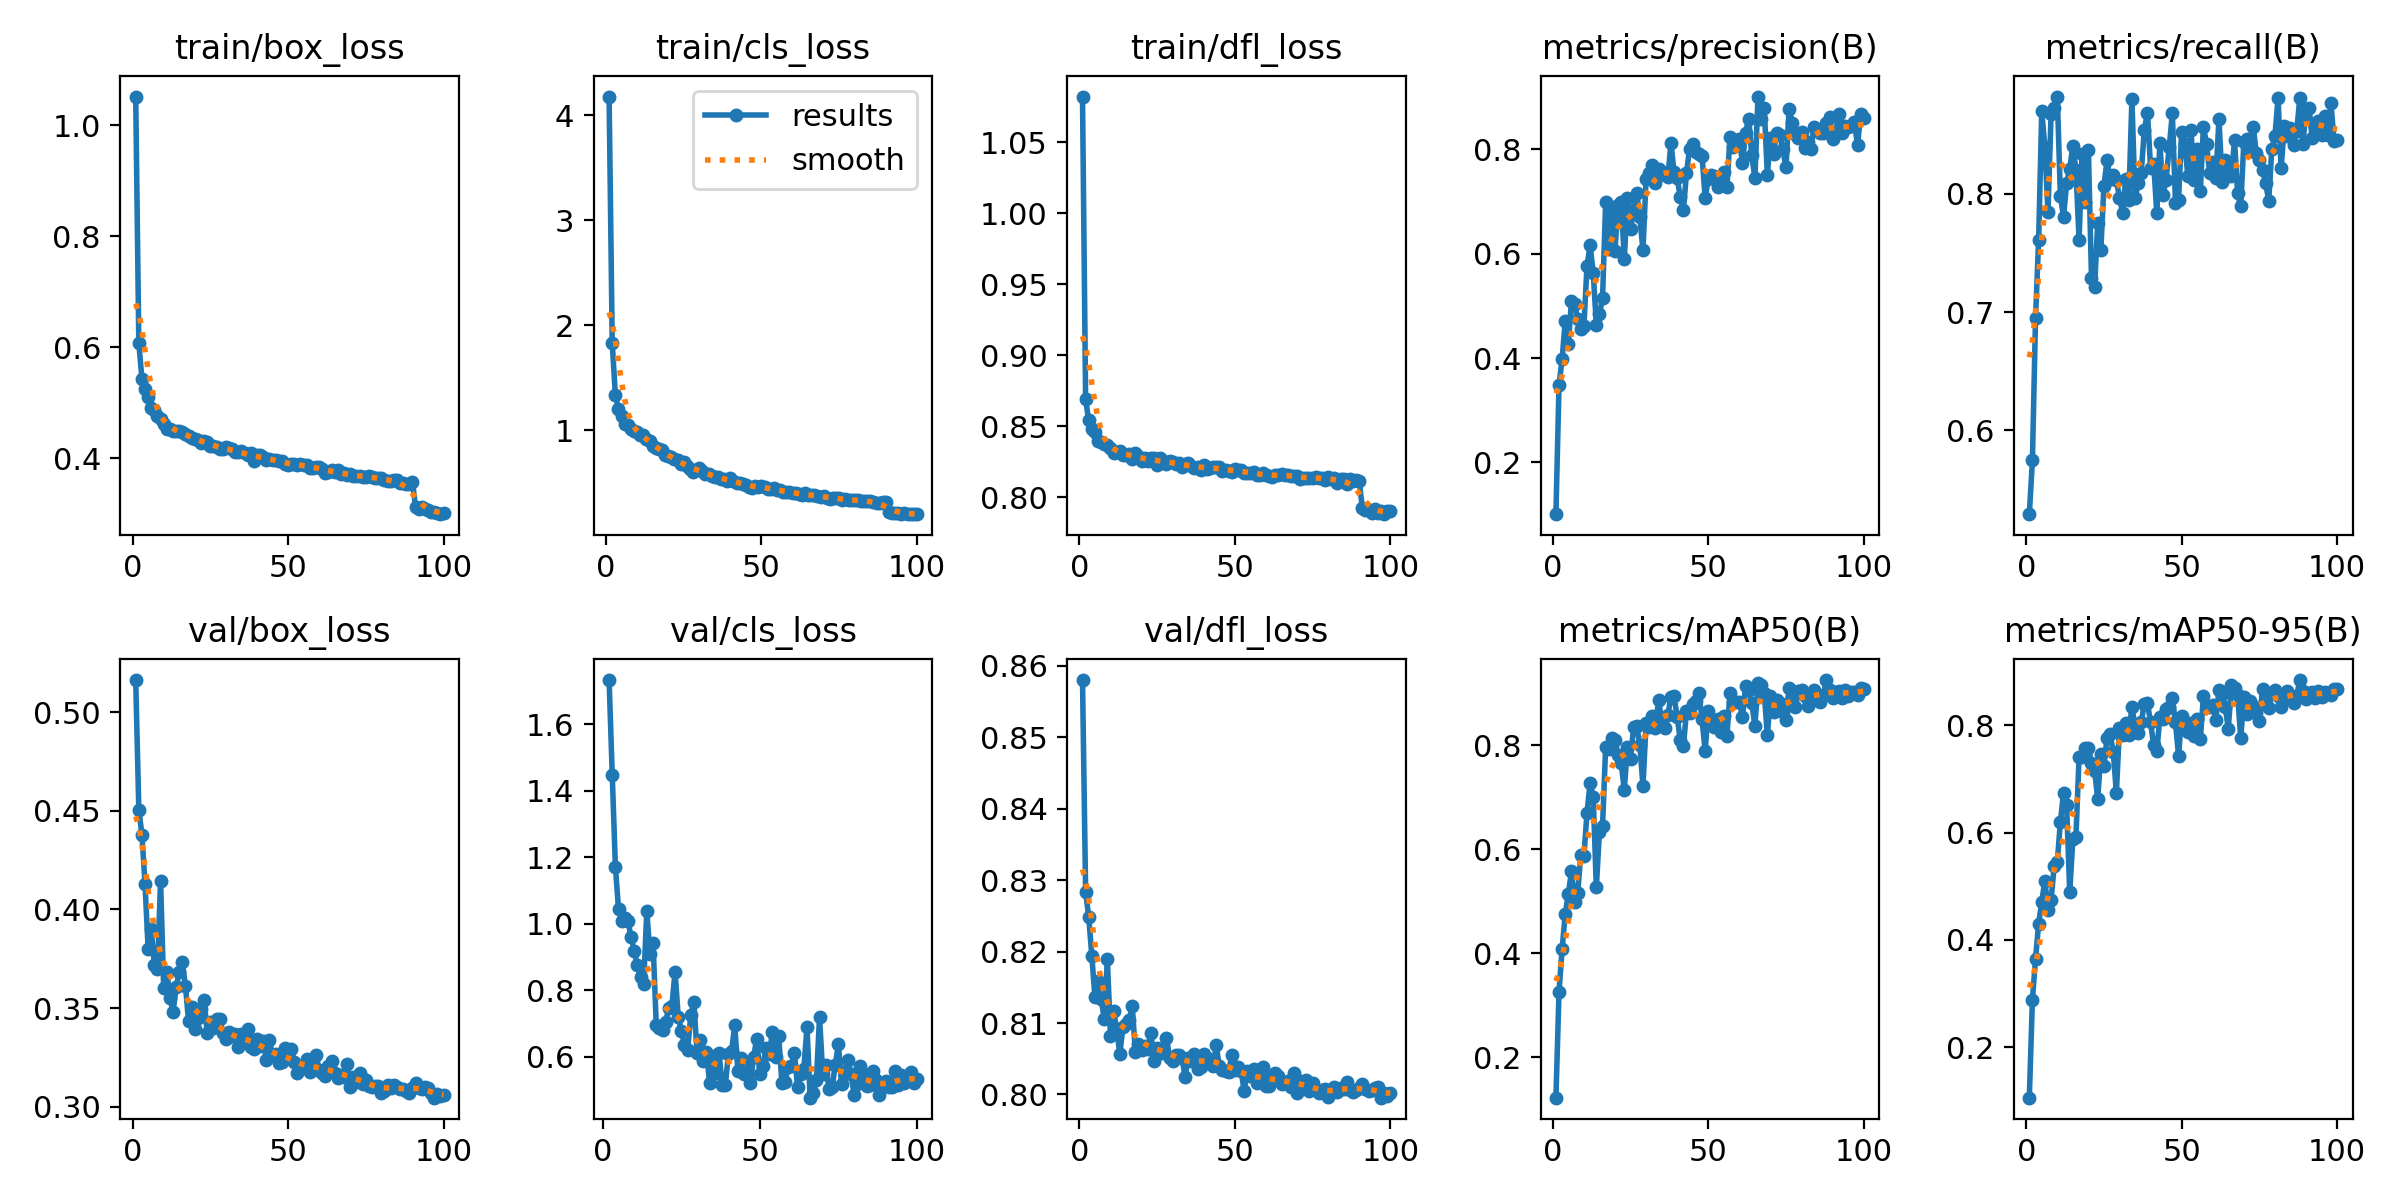

The table this chart was drawn from, first rows:
epoch, time, train/box_loss, train/cls_loss, train/dfl_loss, metrics/precision(B), metrics/recall(B), metrics/mAP50(B), metrics/mAP50-95(B), val/box_loss, val/cls_loss, val/dfl_loss, lr/pg0, lr/pg1, lr/pg2
1, 13.95, 1.052, 4.18, 1.082, 0.1007, 0.5293, 0.1223, 0.1061, 0.5162, inf, 0.858, 7.784e-05, 7.784e-05, 7.784e-05
2, 20.07, 0.6072, 1.834, 0.8689, 0.3487, 0.5748, 0.3258, 0.2888, 0.4505, 1.733, 0.8284, 0.0001569, 0.0001569, 0.0001569
3, 26.12, 0.5434, 1.339, 0.8542, 0.3979, 0.695, 0.4085, 0.3647, 0.4379, 1.447, 0.8249, 0.0002343, 0.0002343, 0.0002343
4, 32.2, 0.5243, 1.2, 0.8478, 0.4712, 0.7608, 0.4762, 0.4306, 0.4128, 1.171, 0.8194, 0.0002697, 0.0002697, 0.0002697
5, 38.27, 0.5107, 1.137, 0.8457, 0.4266, 0.8697, 0.5143, 0.471, 0.3799, 1.043, 0.8136, 0.000267, 0.000267, 0.000267
6, 44.41, 0.4912, 1.06, 0.8393, 0.5095, 0.8394, 0.5578, 0.5107, 0.3898, 1.008, 0.8159, 0.0002642, 0.0002642, 0.0002642
7, 50.44, 0.4863, 1.05, 0.8389, 0.5041, 0.7846, 0.4998, 0.4558, 0.3716, 1.018, 0.8134, 0.0002615, 0.0002615, 0.0002615
8, 56.43, 0.4766, 1.007, 0.8375, 0.4743, 0.8668, 0.5161, 0.4745, 0.3696, 1.008, 0.8105, 0.0002587, 0.0002587, 0.0002587
9, 62.39, 0.4711, 0.9926, 0.8371, 0.4561, 0.8724, 0.5899, 0.5379, 0.4145, 0.9601, 0.8189, 0.000256, 0.000256, 0.000256
10, 68.38, 0.4618, 0.981, 0.8348, 0.4615, 0.8819, 0.5868, 0.5457, 0.36, 0.9181, 0.8081, 0.0002532, 0.0002532, 0.0002532
11, 74.51, 0.4533, 0.9574, 0.8315, 0.5763, 0.7981, 0.6699, 0.62, 0.3683, 0.8756, 0.8117, 0.0002505, 0.0002505, 0.0002505
12, 80.52, 0.4534, 0.9546, 0.8321, 0.6164, 0.7803, 0.7284, 0.6735, 0.3553, 0.8407, 0.8091, 0.0002477, 0.0002477, 0.0002477
13, 86.51, 0.4489, 0.9177, 0.8325, 0.5632, 0.8086, 0.7004, 0.651, 0.3478, 0.8181, 0.8057, 0.000245, 0.000245, 0.000245
14, 92.59, 0.4492, 0.8972, 0.8296, 0.4644, 0.8211, 0.5272, 0.4885, 0.3606, 1.039, 0.8094, 0.0002422, 0.0002422, 0.0002422
15, 98.56, 0.4495, 0.8524, 0.8299, 0.4848, 0.8402, 0.6342, 0.5882, 0.3682, 0.9075, 0.8098, 0.0002395, 0.0002395, 0.0002395
16, 104.6, 0.4464, 0.8336, 0.8305, 0.5144, 0.8199, 0.645, 0.5922, 0.3731, 0.9408, 0.8105, 0.0002367, 0.0002367, 0.0002367
17, 110.6, 0.4429, 0.8189, 0.827, 0.6987, 0.7612, 0.7974, 0.7403, 0.3613, 0.6968, 0.8124, 0.000234, 0.000234, 0.000234
18, 116.6, 0.4404, 0.8103, 0.8311, 0.6096, 0.8336, 0.7942, 0.7408, 0.3432, 0.6864, 0.8059, 0.0002312, 0.0002312, 0.0002312
19, 122.6, 0.437, 0.765, 0.8289, 0.6834, 0.7932, 0.8142, 0.757, 0.3503, 0.6798, 0.8071, 0.0002285, 0.0002285, 0.0002285
20, 128.6, 0.4346, 0.7548, 0.8254, 0.6061, 0.8369, 0.8107, 0.7582, 0.3392, 0.705, 0.8063, 0.0002257, 0.0002257, 0.0002257
21, 134.6, 0.4322, 0.7422, 0.8277, 0.6929, 0.7285, 0.7812, 0.73, 0.3451, 0.7478, 0.8067, 0.000223, 0.000223, 0.000223
22, 140.7, 0.4276, 0.7249, 0.8256, 0.6996, 0.7211, 0.7656, 0.7147, 0.3494, 0.7538, 0.8064, 0.0002202, 0.0002202, 0.0002202
23, 146.7, 0.4318, 0.7179, 0.8276, 0.59, 0.7749, 0.7145, 0.6631, 0.3541, 0.8559, 0.8086, 0.0002175, 0.0002175, 0.0002175
24, 152.7, 0.43, 0.6737, 0.8274, 0.7068, 0.7522, 0.7976, 0.7459, 0.3375, 0.7202, 0.8047, 0.0002147, 0.0002147, 0.0002147
25, 158.7, 0.4229, 0.6947, 0.823, 0.6468, 0.8065, 0.7743, 0.7237, 0.3429, 0.6768, 0.8065, 0.0002119, 0.0002119, 0.0002119
26, 164.6, 0.4226, 0.6626, 0.8275, 0.6835, 0.828, 0.8351, 0.7769, 0.3401, 0.6362, 0.8058, 0.0002092, 0.0002092, 0.0002092
27, 170.7, 0.4205, 0.6338, 0.8253, 0.7165, 0.8121, 0.8368, 0.7833, 0.3444, 0.6193, 0.8058, 0.0002064, 0.0002064, 0.0002064
28, 176.8, 0.4163, 0.6059, 0.8235, 0.6697, 0.816, 0.8015, 0.7501, 0.3445, 0.7264, 0.8079, 0.0002037, 0.0002037, 0.0002037
29, 182.8, 0.417, 0.6187, 0.8254, 0.6068, 0.8113, 0.7211, 0.6741, 0.3376, 0.7634, 0.8052, 0.0002009, 0.0002009, 0.0002009
30, 188.8, 0.4194, 0.6437, 0.825, 0.7438, 0.7966, 0.8439, 0.7955, 0.3343, 0.6101, 0.8046, 0.0001982, 0.0001982, 0.0001982
31, 194.8, 0.4176, 0.6085, 0.8237, 0.7548, 0.784, 0.8352, 0.7814, 0.3376, 0.6495, 0.8056, 0.0001954, 0.0001954, 0.0001954
32, 200.8, 0.4169, 0.5859, 0.8238, 0.7709, 0.8123, 0.8565, 0.805, 0.3357, 0.5863, 0.8056, 0.0001927, 0.0001927, 0.0001927
33, 206.8, 0.4104, 0.5791, 0.821, 0.7362, 0.7942, 0.8329, 0.7819, 0.3366, 0.6135, 0.8051, 0.0001899, 0.0001899, 0.0001899
34, 212.8, 0.4106, 0.5658, 0.8235, 0.7626, 0.8797, 0.8876, 0.8343, 0.3304, 0.5212, 0.8025, 0.0001872, 0.0001872, 0.0001872
35, 218.9, 0.4122, 0.5537, 0.8238, 0.7564, 0.7963, 0.8503, 0.7992, 0.3369, 0.603, 0.8051, 0.0001844, 0.0001844, 0.0001844
36, 224.8, 0.409, 0.5504, 0.8219, 0.7517, 0.8085, 0.8341, 0.7852, 0.3347, 0.5496, 0.8047, 0.0001817, 0.0001817, 0.0001817
37, 230.8, 0.4055, 0.5302, 0.8207, 0.7463, 0.8177, 0.8593, 0.8066, 0.3392, 0.6104, 0.8056, 0.0001789, 0.0001789, 0.0001789
38, 236.7, 0.4087, 0.5381, 0.8214, 0.8122, 0.8541, 0.8934, 0.8393, 0.3302, 0.5163, 0.8035, 0.0001762, 0.0001762, 0.0001762
39, 242.8, 0.3955, 0.5138, 0.8195, 0.7564, 0.8685, 0.8943, 0.8408, 0.3291, 0.5157, 0.8039, 0.0001734, 0.0001734, 0.0001734
40, 248.8, 0.4051, 0.5425, 0.8224, 0.7444, 0.8218, 0.8555, 0.8055, 0.3345, 0.6082, 0.8057, 0.0001707, 0.0001707, 0.0001707
41, 254.8, 0.4058, 0.5166, 0.82, 0.7087, 0.8253, 0.8099, 0.7632, 0.3309, 0.6174, 0.8051, 0.0001679, 0.0001679, 0.0001679
42, 260.8, 0.402, 0.4983, 0.8203, 0.6831, 0.7837, 0.7981, 0.7512, 0.3333, 0.6951, 0.8046, 0.0001652, 0.0001652, 0.0001652
43, 266.7, 0.3974, 0.4927, 0.8216, 0.7551, 0.8429, 0.8655, 0.8158, 0.3238, 0.5557, 0.804, 0.0001624, 0.0001624, 0.0001624
44, 272.7, 0.3985, 0.4898, 0.8211, 0.8017, 0.7985, 0.8626, 0.8116, 0.3339, 0.5972, 0.8069, 0.0001597, 0.0001597, 0.0001597
45, 278.6, 0.3975, 0.4785, 0.821, 0.8104, 0.8119, 0.8807, 0.8299, 0.3259, 0.549, 0.8039, 0.0001569, 0.0001569, 0.0001569
46, 284.6, 0.3975, 0.4564, 0.8186, 0.7944, 0.8389, 0.8857, 0.8349, 0.3266, 0.5835, 0.8034, 0.0001542, 0.0001542, 0.0001542
47, 290.6, 0.3959, 0.4529, 0.8194, 0.7915, 0.8677, 0.9007, 0.8508, 0.3223, 0.5217, 0.8033, 0.0001514, 0.0001514, 0.0001514
48, 296.6, 0.3942, 0.463, 0.8188, 0.7882, 0.7924, 0.8501, 0.8053, 0.3226, 0.5996, 0.8031, 0.0001486, 0.0001486, 0.0001486
49, 302.6, 0.3896, 0.4602, 0.8177, 0.707, 0.7947, 0.7895, 0.7435, 0.3298, 0.6541, 0.8055, 0.0001459, 0.0001459, 0.0001459
50, 308.5, 0.3887, 0.4648, 0.8199, 0.7441, 0.852, 0.8666, 0.8173, 0.3255, 0.5483, 0.8035, 0.0001431, 0.0001431, 0.0001431
51, 314.5, 0.3892, 0.4566, 0.8193, 0.7514, 0.8416, 0.8444, 0.7974, 0.3292, 0.5712, 0.8038, 0.0001404, 0.0001404, 0.0001404
52, 320.5, 0.39, 0.4391, 0.8195, 0.7493, 0.8147, 0.8361, 0.7872, 0.3229, 0.626, 0.8033, 0.0001376, 0.0001376, 0.0001376
53, 326.5, 0.387, 0.4353, 0.8173, 0.7278, 0.8535, 0.8503, 0.8037, 0.3172, 0.6075, 0.8005, 0.0001349, 0.0001349, 0.0001349
54, 332.4, 0.389, 0.45, 0.8168, 0.7357, 0.8117, 0.8263, 0.7807, 0.3201, 0.6756, 0.8034, 0.0001321, 0.0001321, 0.0001321
55, 338.4, 0.3876, 0.4313, 0.8174, 0.7572, 0.8374, 0.8574, 0.8115, 0.3202, 0.5994, 0.8026, 0.0001294, 0.0001294, 0.0001294
56, 344.4, 0.3873, 0.4295, 0.8179, 0.7274, 0.8024, 0.819, 0.7741, 0.3244, 0.6633, 0.8036, 0.0001266, 0.0001266, 0.0001266
57, 350.4, 0.3833, 0.4118, 0.8157, 0.8243, 0.8562, 0.9011, 0.854, 0.3176, 0.5215, 0.8016, 0.0001239, 0.0001239, 0.0001239
58, 356.4, 0.3833, 0.4082, 0.8155, 0.8056, 0.8422, 0.8841, 0.8333, 0.3184, 0.5252, 0.8021, 0.0001211, 0.0001211, 0.0001211
59, 362.3, 0.3842, 0.408, 0.8171, 0.8186, 0.8173, 0.8832, 0.835, 0.3263, 0.5678, 0.8039, 0.0001184, 0.0001184, 0.0001184
60, 368.3, 0.3846, 0.4055, 0.8158, 0.8198, 0.8267, 0.8841, 0.8374, 0.3188, 0.5723, 0.8012, 0.0001156, 0.0001156, 0.0001156
... 40 more rows
